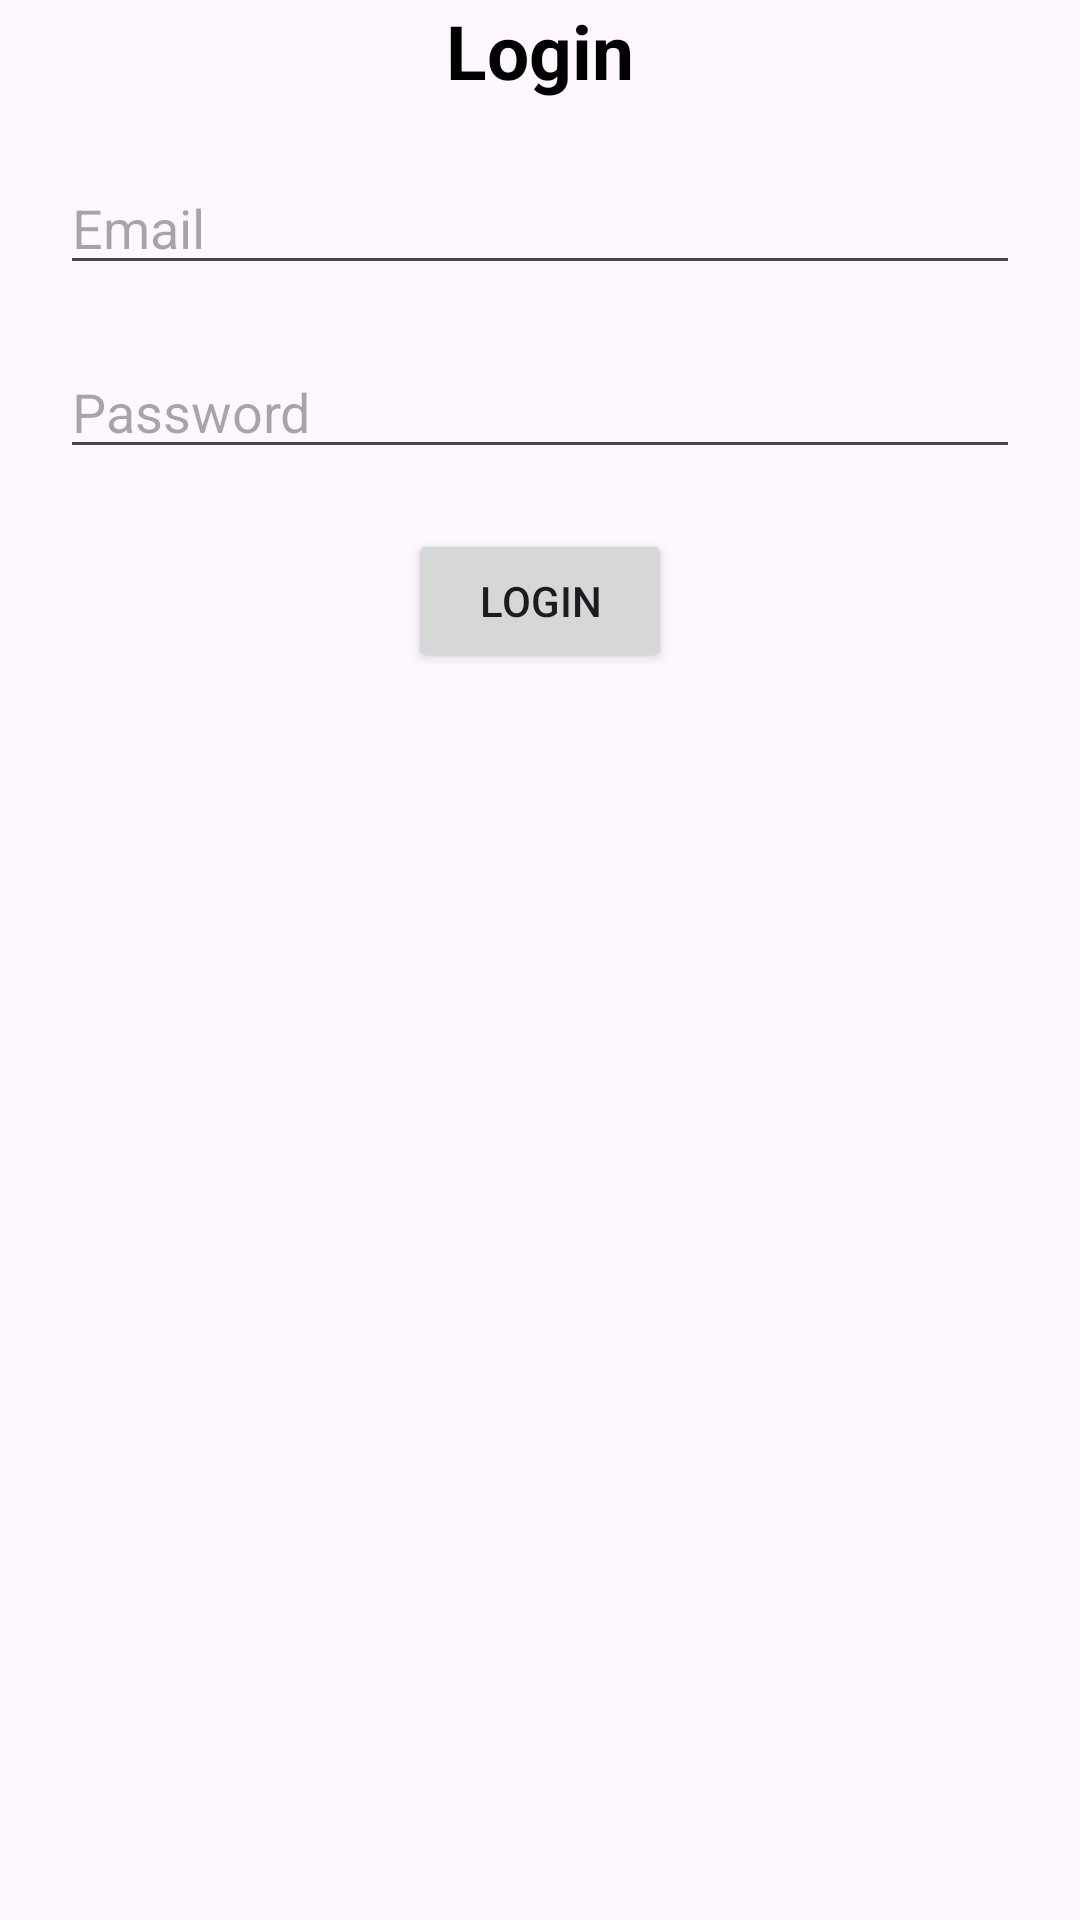

Produce the Android XML layout that renders to this screen, including the resource entries it uses.
<!-- AndroidManifest.xml: application theme Theme.KotlinCorotinHilt -->
<!-- res/layout/activity_main.xml -->
<?xml version="1.0" encoding="utf-8"?>
<LinearLayout xmlns:android="http://schemas.android.com/apk/res/android"
    xmlns:app="http://schemas.android.com/apk/res-auto"
    xmlns:tools="http://schemas.android.com/tools"
    android:layout_width="match_parent"
    android:orientation="vertical"
    android:layout_height="match_parent"
    tools:context=".MainActivity">


   <TextView
       android:textStyle="bold"
       android:textSize="25dp"
       android:textColor="#000"
       android:text="Login"
       android:layout_gravity="center"
       android:layout_width="wrap_content"
       android:layout_height="wrap_content">

   </TextView>


   <EditText
       android:id="@+id/editemail"
       android:hint="Email"
       android:layout_marginTop="20dp"
       android:layout_marginHorizontal="20dp"
       android:layout_width="match_parent"
       android:layout_height="wrap_content">

   </EditText>

   <EditText
       android:id="@+id/editpassword"
       android:hint="Password"
       android:layout_marginTop="20dp"
       android:layout_marginHorizontal="20dp"
       android:layout_width="match_parent"
       android:layout_height="wrap_content">

   </EditText>

   <Button
       android:id="@+id/btn"
       android:text="Login"
       android:layout_marginTop="20dp"
       android:layout_gravity="center"
       android:layout_width="wrap_content"
       android:layout_height="wrap_content">

   </Button>

</LinearLayout>
<!-- resources referenced by this layout -->
<resources>
  <style name="Theme.KotlinCorotinHilt" parent="Base.Theme.KotlinCorotinHilt" />
  <style name="Base.Theme.KotlinCorotinHilt" parent="Theme.Material3.DayNight.NoActionBar">
          
          
      </style>
</resources>
